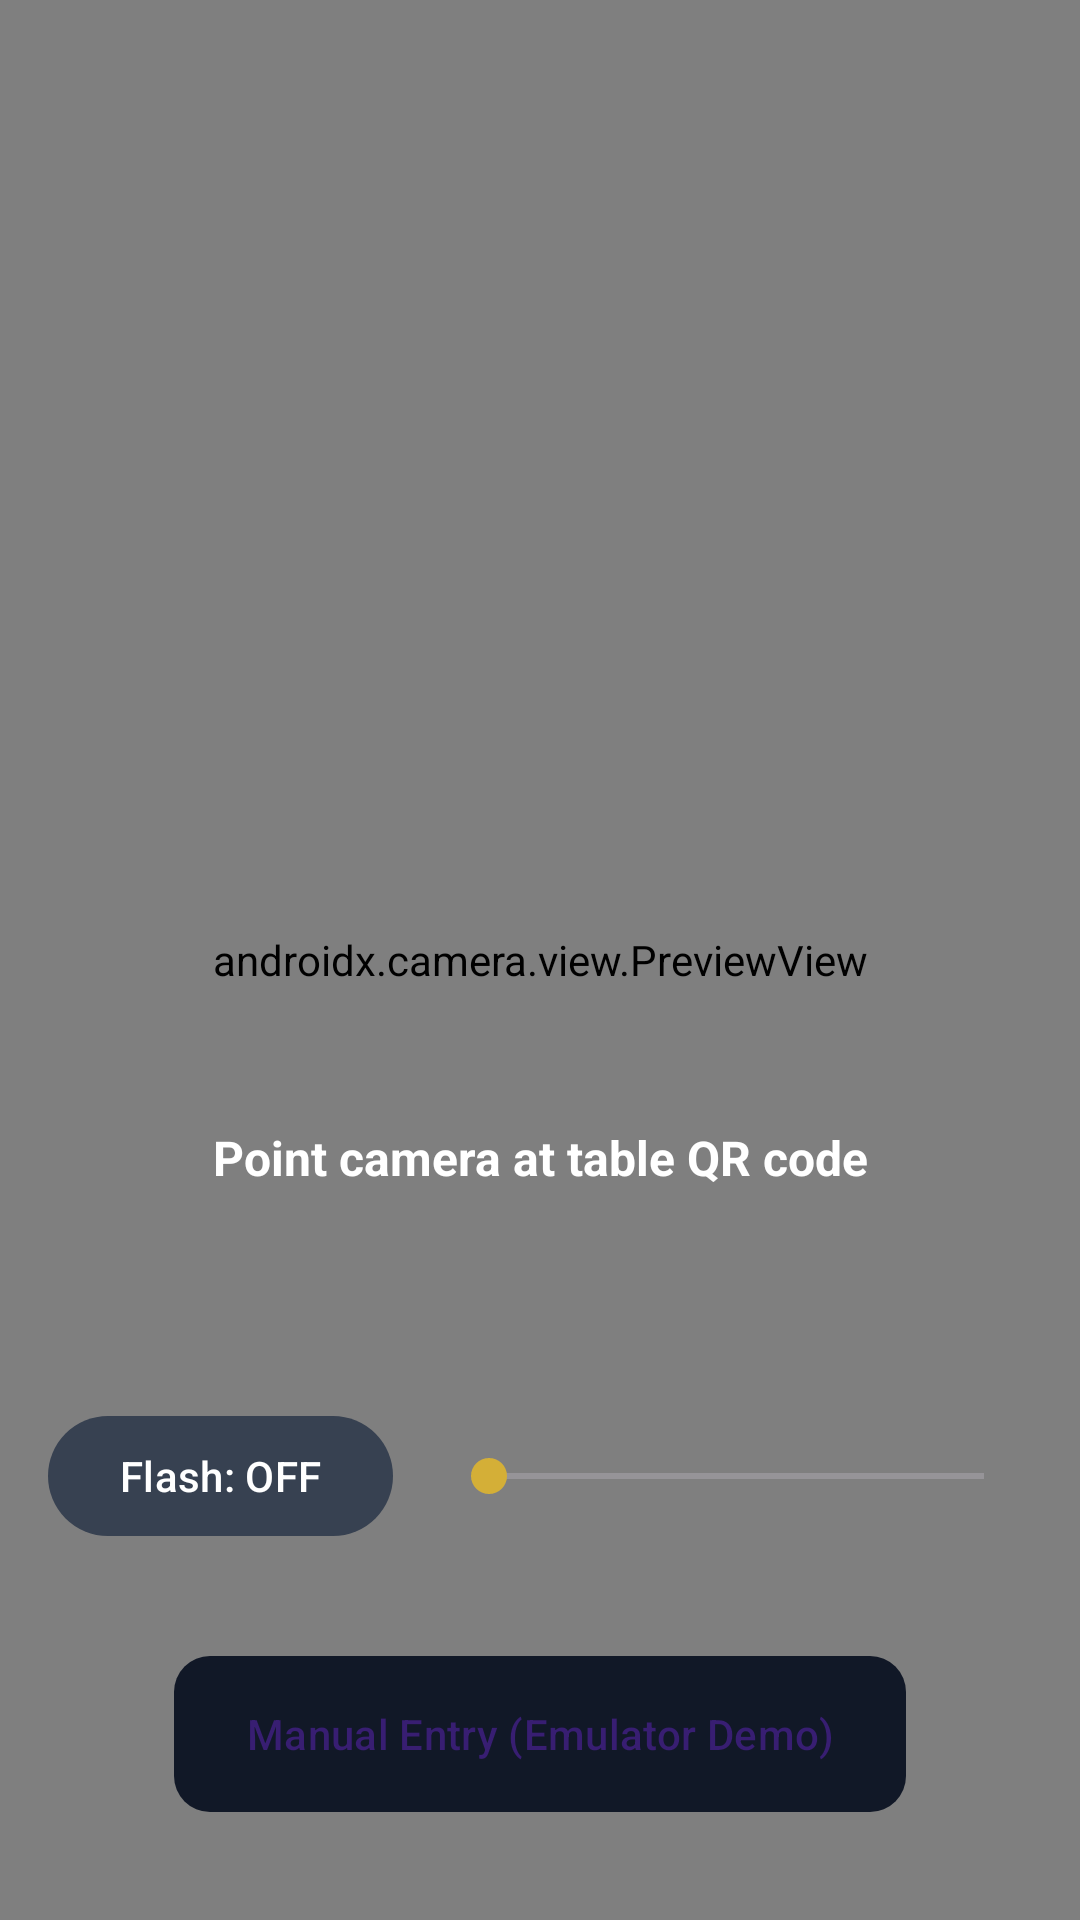

Layout XML and referenced resources for this Android screen:
<!-- AndroidManifest.xml: application theme Theme.DinePulse -->
<!-- res/layout/activity_qr_scanner.xml -->
<?xml version="1.0" encoding="utf-8"?>
<androidx.constraintlayout.widget.ConstraintLayout
    xmlns:android="http://schemas.android.com/apk/res/android"
    xmlns:app="http://schemas.android.com/apk/res-auto"
    android:layout_width="match_parent"
    android:layout_height="match_parent"
    android:background="#000000">

    
    <androidx.camera.view.PreviewView
        android:id="@+id/viewFinder"
        android:layout_width="0dp"
        android:layout_height="0dp"
        app:layout_constraintTop_toTopOf="parent"
        app:layout_constraintBottom_toBottomOf="parent"
        app:layout_constraintStart_toStartOf="parent"
        app:layout_constraintEnd_toEndOf="parent" />

    
    <View
        android:id="@+id/scannerTarget"
        android:layout_width="250dp"
        android:layout_height="250dp"
        android:background="@drawable/rounded_edittext_bg"
        android:backgroundTint="#44000000"
        app:layout_constraintTop_toTopOf="parent"
        app:layout_constraintBottom_toTopOf="@id/cameraControls"
        app:layout_constraintStart_toStartOf="parent"
        app:layout_constraintEnd_toEndOf="parent" />

    
    <TextView
        android:id="@+id/tvScanText"
        android:layout_width="wrap_content"
        android:layout_height="wrap_content"
        android:text="Point camera at table QR code"
        android:textColor="#FFFFFF"
        android:textSize="16sp"
        android:textStyle="bold"
        android:layout_marginTop="24dp"
        app:layout_constraintTop_toBottomOf="@id/scannerTarget"
        app:layout_constraintStart_toStartOf="parent"
        app:layout_constraintEnd_toEndOf="parent" />

    
    <LinearLayout
        android:id="@+id/cameraControls"
        android:layout_width="match_parent"
        android:layout_height="wrap_content"
        android:orientation="horizontal"
        android:gravity="center_vertical"
        android:padding="16dp"
        android:layout_marginBottom="16dp"
        app:layout_constraintBottom_toTopOf="@id/btnManualEntry"
        app:layout_constraintStart_toStartOf="parent"
        app:layout_constraintEnd_toEndOf="parent">

        <com.google.android.material.button.MaterialButton
            android:id="@+id/btnToggleFlash"
            android:layout_width="wrap_content"
            android:layout_height="wrap_content"
            android:text="Flash: OFF"
            android:textColor="#FFFFFF"
            app:backgroundTint="#374151" />

        <SeekBar
            android:id="@+id/zoomSlider"
            android:layout_width="0dp"
            android:layout_height="wrap_content"
            android:layout_weight="1"
            android:layout_marginStart="16dp"
            android:max="100"
            android:progress="0"
            android:progressTint="#D4AF37"
            android:thumbTint="#D4AF37"/>
    </LinearLayout>

    
    <com.google.android.material.button.MaterialButton
        android:id="@+id/btnManualEntry"
        android:layout_width="wrap_content"
        android:layout_height="60dp"
        android:layout_marginBottom="32dp"
        android:text="Manual Entry (Emulator Demo)"
        app:backgroundTint="#111827"
        app:cornerRadius="12dp"
        app:layout_constraintBottom_toBottomOf="parent"
        app:layout_constraintStart_toStartOf="parent"
        app:layout_constraintEnd_toEndOf="parent" />

</androidx.constraintlayout.widget.ConstraintLayout>
<!-- resources referenced by this layout -->
<resources>
  <style name="Theme.DinePulse" parent="Base.Theme.DinePulse" />
  <style name="Base.Theme.DinePulse" parent="Theme.Material3.Dark.NoActionBar">
          
          
          <item name="android:windowBackground">#121212</item>
      </style>
</resources>
